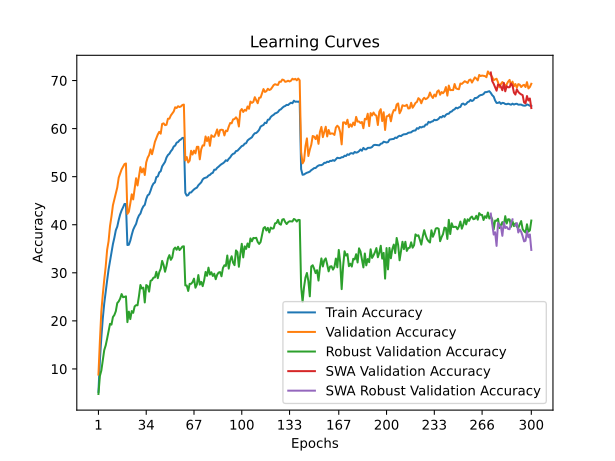

Data behind this chart, as committed beside it:
time; train_accuracy; train_loss; valid_accuracy; valid_loss; valid_accuracy_robust; valid_accuracy_swa; valid_accuracy_robust_swa
86,5891; 5,2272; 4,8593; 8,8200; 4,6183; 4,7862; 8,8200; 4,7862
177,8954; 11,8219; 4,3760; 15,8000; 4,1635; 8,5379; 15,8000; 8,5379
271,5689; 16,5095; 4,1159; 21,9700; 3,9198; 9,6690; 21,9700; 9,6690
365,8686; 20,4882; 3,9217; 25,4800; 3,7087; 11,8966; 25,4800; 11,8966
457,9108; 23,6149; 3,7750; 28,5500; 3,5934; 13,9034; 28,5500; 13,9034
548,0848; 26,0788; 3,6610; 31,2600; 3,4852; 14,8828; 31,2600; 14,8828
638,4121; 28,4015; 3,5517; 34,7700; 3,3713; 16,3034; 34,7700; 16,3034
725,9808; 30,6842; 3,4643; 36,5800; 3,2922; 17,9034; 36,5800; 17,9034
809,2494; 32,4563; 3,3852; 39,7600; 3,1489; 19,3793; 39,7600; 19,3793
896,3541; 34,1413; 3,3148; 41,7300; 3,0546; 19,2138; 41,7300; 19,2138
983,1134; 35,9704; 3,2371; 44,0500; 2,9751; 20,7931; 44,0500; 20,7931
1071,5673; 37,3050; 3,1796; 45,2700; 2,9550; 21,2207; 45,2700; 21,2207
1163,1702; 38,8548; 3,1178; 46,4100; 2,8774; 22,0138; 46,4100; 22,0138
1255,3579; 39,6127; 3,0788; 47,7500; 2,8377; 23,7034; 47,7500; 23,7034
1344,6101; 40,9944; 3,0283; 49,8000; 2,7688; 24,0483; 49,8000; 24,0483
1431,2446; 42,1477; 2,9867; 50,6600; 2,7584; 24,6414; 50,6600; 24,6414
1513,0756; 42,9827; 2,9534; 51,5200; 2,7062; 25,5793; 51,5200; 25,5793
1596,3360; 43,6125; 2,9260; 52,0600; 2,7146; 24,9172; 52,0600; 24,9172
1683,8218; 44,3253; 2,9023; 52,6200; 2,6874; 24,9931; 52,6200; 24,9931
1772,5039; 44,3053; 2,8965; 52,7500; 2,6803; 25,1034; 52,7500; 25,1034
1859,2332; 35,7752; 3,2432; 42,2600; 3,0471; 19,7379; 42,2600; 19,7379
1947,9864; 35,8323; 3,2362; 42,7000; 3,0427; 21,9241; 42,7000; 21,9241
2033,6512; 36,6783; 3,1992; 44,4200; 2,9453; 20,3655; 44,4200; 20,3655
2119,1010; 37,8997; 3,1515; 46,3300; 2,9287; 22,0414; 46,3300; 22,0414
2202,9327; 38,9620; 3,1140; 45,2700; 2,9023; 21,6690; 45,2700; 21,6690
2284,1958; 39,6157; 3,0884; 47,5600; 2,8439; 23,0000; 47,5600; 23,0000
2366,0119; 40,1754; 3,0592; 49,6800; 2,7831; 23,2690; 49,6800; 23,2690
2451,3007; 41,2447; 3,0193; 48,1700; 2,8288; 23,2345; 48,1700; 23,2345
2537,5182; 41,9395; 2,9932; 50,1100; 2,7393; 25,1862; 50,1100; 25,1862
2631,0100; 42,3209; 2,9703; 51,9900; 2,6546; 27,4621; 51,9900; 27,4621
2722,9314; 43,2180; 2,9355; 50,8900; 2,6747; 26,7379; 50,8900; 26,7379
2811,1885; 43,8257; 2,9150; 51,7000; 2,6839; 26,9103; 51,7000; 26,9103
2893,8038; 44,1351; 2,8898; 50,3500; 2,7414; 23,8276; 50,3500; 23,8276
2974,4410; 45,3485; 2,8536; 52,9600; 2,6427; 27,4483; 52,9600; 27,4483
3056,9685; 46,1174; 2,8265; 53,9600; 2,6206; 27,2552; 53,9600; 27,2552
3144,4279; 46,3247; 2,8091; 54,5100; 2,5937; 26,0828; 54,5100; 26,0828
3236,3661; 47,0866; 2,7837; 55,6800; 2,5815; 28,3241; 55,6800; 28,3241
3327,3372; 48,0006; 2,7509; 54,6700; 2,5939; 28,4897; 54,6700; 28,4897
3419,4434; 48,5693; 2,7247; 55,8900; 2,5365; 28,9931; 55,8900; 28,9931
3513,3264; 48,8026; 2,7088; 57,2400; 2,4867; 29,0483; 57,2400; 29,0483
3601,2388; 49,9169; 2,6750; 58,0500; 2,4594; 30,2069; 58,0500; 30,2069
3688,5402; 50,0380; 2,6656; 58,7900; 2,4328; 28,8828; 58,7900; 28,8828
3770,4893; 50,8890; 2,6381; 59,3300; 2,4217; 30,1241; 59,3300; 30,1241
3852,5208; 51,1303; 2,6252; 58,9400; 2,4277; 30,8345; 58,9400; 30,8345
3936,6095; 52,1555; 2,5899; 60,9700; 2,3775; 32,4759; 60,9700; 32,4759
4022,8834; 52,6181; 2,5679; 61,1000; 2,3660; 31,6276; 61,1000; 31,6276
4113,6587; 53,0816; 2,5548; 60,7200; 2,3665; 30,2207; 60,7200; 30,2207
4210,0245; 53,9867; 2,5234; 60,8000; 2,3585; 31,4138; 60,8000; 31,4138
4305,3308; 54,5023; 2,5012; 62,0600; 2,3247; 32,9517; 62,0600; 32,9517
4396,9712; 54,7726; 2,4882; 62,0700; 2,3094; 33,6759; 62,0700; 33,6759
4488,3873; 55,2892; 2,4691; 62,7400; 2,3026; 32,6966; 62,7400; 32,6966
4572,9469; 55,6517; 2,4548; 63,1500; 2,2867; 33,2138; 63,1500; 33,2138
4653,1830; 56,2764; 2,4328; 63,5700; 2,2652; 34,9034; 63,5700; 34,9034
4733,7357; 56,4716; 2,4220; 64,4400; 2,2361; 35,2483; 64,4400; 35,2483
4815,5850; 57,0733; 2,4050; 64,2900; 2,2417; 34,7931; 64,2900; 34,7931
4899,9530; 57,2075; 2,3977; 64,6600; 2,2394; 35,4207; 64,6600; 35,4207
4986,8390; 57,5799; 2,3844; 64,4900; 2,2284; 34,7241; 64,4900; 34,7241
5076,8552; 57,7531; 2,3816; 64,6200; 2,2357; 35,0621; 64,6200; 35,0621
5169,9902; 58,0655; 2,3734; 64,9200; 2,2206; 35,4690; 64,9200; 35,4690
5264,2816; 58,0695; 2,3685; 65,0000; 2,2251; 35,5172; 65,0000; 35,5172
... 240 more rows
